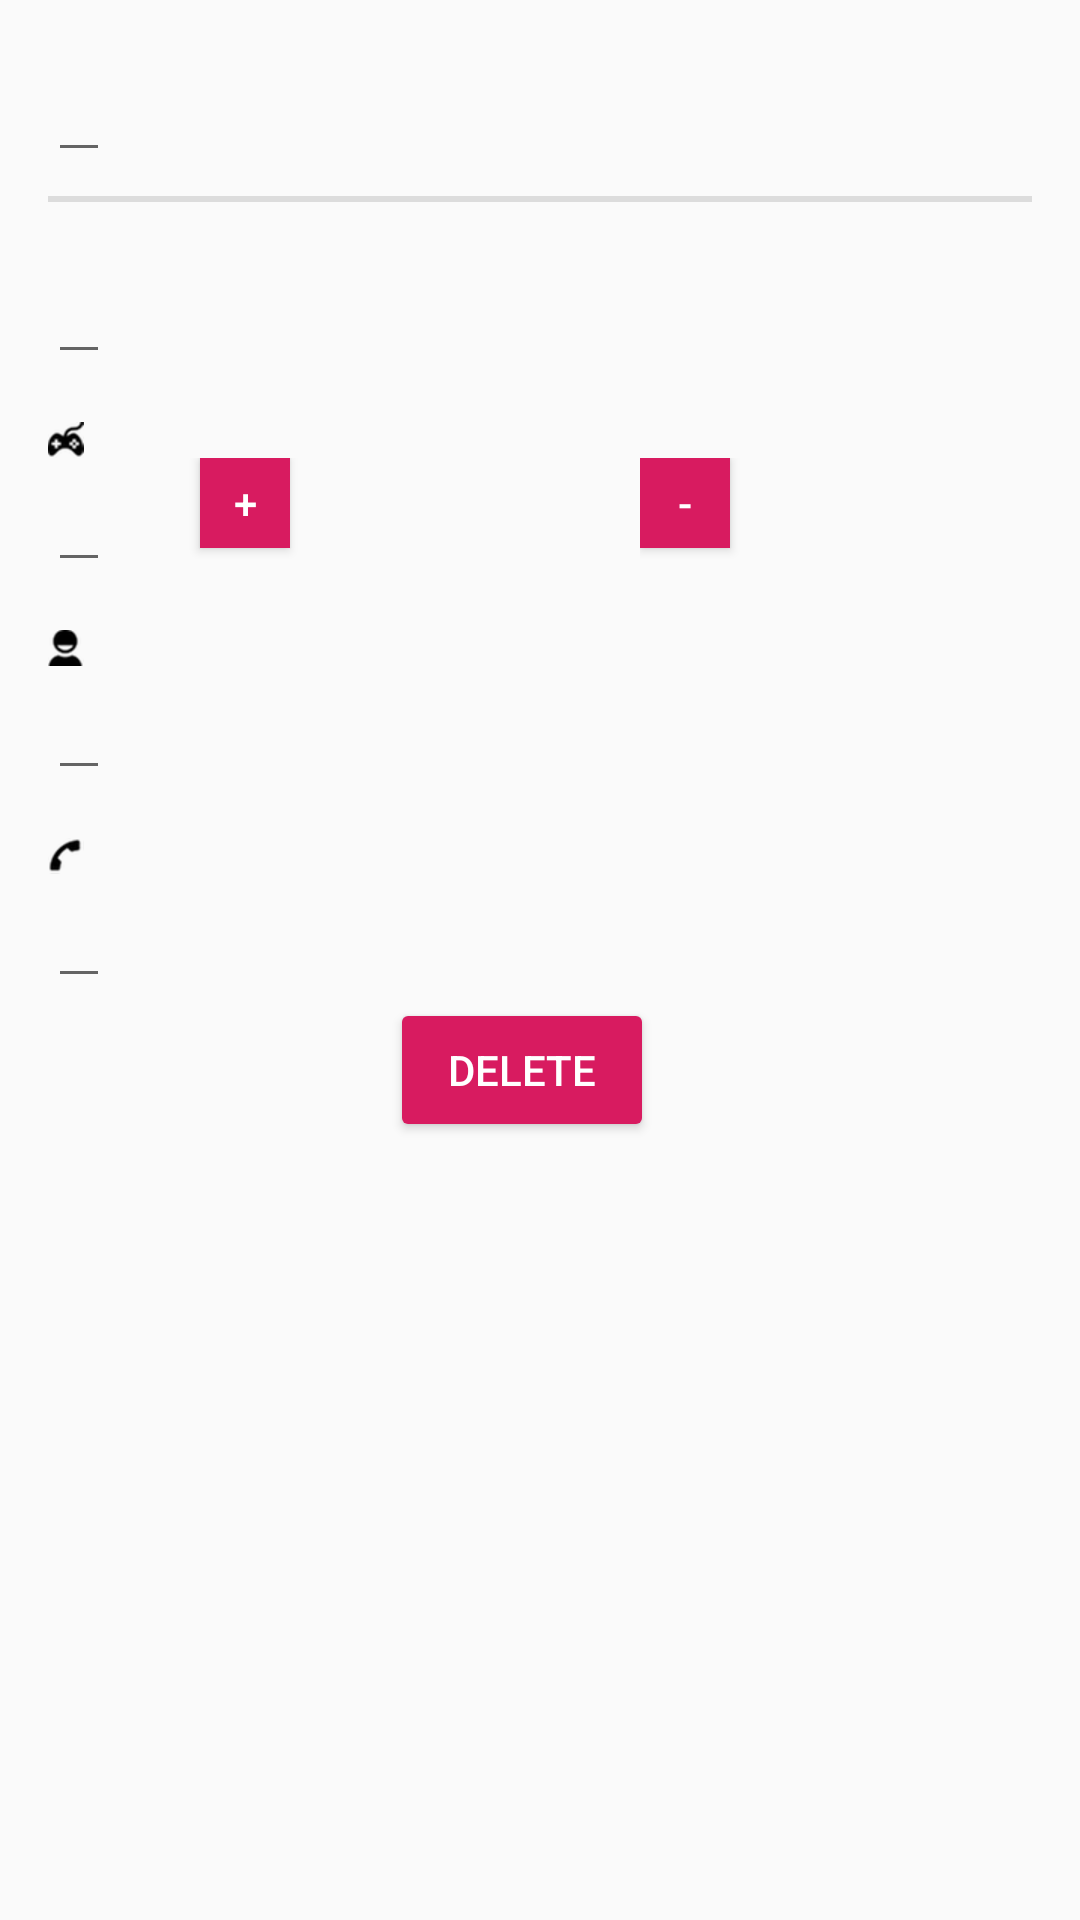

The Android layout XML behind this screen, and the referenced resources:
<!-- AndroidManifest.xml: application theme AppTheme -->
<!-- res/layout/activity_info.xml -->
<?xml version="1.0" encoding="utf-8"?>
<RelativeLayout xmlns:android="http://schemas.android.com/apk/res/android"
    xmlns:app="http://schemas.android.com/apk/res-auto"
    xmlns:tools="http://schemas.android.com/tools"
    android:layout_width="match_parent"
    android:layout_height="match_parent"
    android:orientation="vertical"
    tools:context=".ActivityInfo">

    <LinearLayout
        android:layout_width="match_parent"
        android:layout_height="wrap_content"
        android:orientation="vertical">

        <EditText
            android:id="@+id/game_details_name_text_view"
            style="@style/game_title_text_view"
            android:layout_marginLeft="@dimen/android_layout_margin"
            android:layout_marginRight="@dimen/list_item_padding"
            tools:text="@string/supplier_sony"
            android:textAppearance="?android:textAppearanceMedium"/>

        <View
            android:id="@+id/divider"
            android:layout_width="match_parent"
            android:layout_height="@dimen/android_view"
            android:layout_marginStart="@dimen/list_item_padding"
            android:layout_marginTop="@dimen/sale_button_margin_top"
            android:layout_marginEnd="@dimen/list_item_padding"
            android:background="?android:attr/listDivider"
            android:backgroundTint="@color/black_background" />

        <ImageView
            android:id="@+id/game_details_price_icon_image_view"
            style="@style/Image_details_style"
            android:contentDescription="@string/game_price_icon"
            app:srcCompat="@drawable/price" />

        <EditText
            android:id="@+id/game_details_price_text_view"
            style="@style/game_details__text_view_style"
            android:inputType="number"
            tools:text="@string/number_edit" />

        <ImageView
            android:id="@+id/game_details_quantity_icon_image_view"
            style="@style/Image_details_style"
            android:contentDescription="@string/game_quantity_icon"
            app:srcCompat="@drawable/game_icon" />

        <LinearLayout
            android:layout_width="match_parent"
            android:layout_height="wrap_content"
            android:orientation="horizontal">

        <EditText
            android:id="@+id/game_details_quantity_textView"
            style="@style/game_details__text_view_style"
            android:inputType="number"
            tools:text="@string/edit_games" />

            <LinearLayout style="@style/ListItemLinearLayoutsection2">

                <Button
                    android:id="@+id/gameDetailsIncrementQuantityButtonImageView"
                    android:layout_width="@dimen/layout_margins"
                    android:layout_height="@dimen/layout_margins"
                    android:layout_marginLeft="@dimen/layout_margins"
                    android:background="@color/colorAccent"
                    android:text="@string/plus"
                    android:textColor="@color/plus_minus" />
            </LinearLayout>

            <LinearLayout style="@style/ListItemLinearLayoutsection2">

                <Button
                    android:id="@+id/gameDetailsDecrementQuantityButtonImageView"
                    android:layout_width="@dimen/layout_margins"
                    android:layout_height="@dimen/layout_margins"
                    android:background="@color/colorAccent"
                    android:text="@string/minus"
                    android:textColor="@color/plus_minus" />
            </LinearLayout>



        </LinearLayout>

        <ImageView
            android:id="@+id/game_details_supplier_icon_image_view"
            style="@style/Image_details_style"
            android:contentDescription="@string/game_supplier_icon"
            app:srcCompat="@drawable/user" />

        <EditText
            android:id="@+id/game_details_supplier_name_textView"
            style="@style/game_details__text_view_style"
            tools:text="@string/edit_supplier_name" />

        <ImageView
            android:id="@+id/game_details_supplier_contact_icon_image_view"
            style="@style/Image_details_style"
            android:layout_width="wrap_content"
            android:layout_height="wrap_content"
            android:contentDescription="@string/game_supplier_contact_icon"
            app:layout_constraintStart_toStartOf="parent"
            app:srcCompat="@drawable/black_call"
            tools:ignore="MissingConstraints" />

        <EditText
            android:id="@+id/game_details_supplier_contact_text_view"
            android:inputType="number"
            style="@style/game_details__text_view_style"
            tools:text="@string/no_contact_to_show" />

        <Button
            android:id="@+id/delete_game_button"
            style="@style/Widget.AppCompat.Button.Colored"
            android:layout_width="wrap_content"
            android:layout_height="wrap_content"
            android:layout_marginStart="@dimen/android_button_list_margin"
            android:text="@string/delete" />
    </LinearLayout>
</RelativeLayout>
<!-- resources referenced by this layout -->
<resources>
  <color name="black_background">#060606</color>
  <color name="colorAccent">#D81B60</color>
  <color name="plus_minus">#fff</color>
  <dimen name="android_button_list_margin">130dp</dimen>
  <dimen name="android_layout_margin">150dp</dimen>
  <dimen name="android_view">2dp</dimen>
  <dimen name="layout_margins">30dp</dimen>
  <dimen name="list_item_padding">16dp</dimen>
  <dimen name="sale_button_margin_top">8dp</dimen>
  <!-- drawable black_call: png bitmap (drawable-hdpi, 399 bytes) -->
  <!-- drawable game_icon: png bitmap (drawable-hdpi, 538 bytes) -->
  <!-- drawable user: png bitmap (drawable-hdpi, 468 bytes) -->
  <string name="delete">Delete</string>
  <string name="edit_games">Edit Games</string>
  <string name="edit_supplier_name">Supplier Name</string>
  <string name="game_price_icon">Game price icon</string>
  <string name="game_quantity_icon">Game quantity icon</string>
  <string name="game_supplier_contact_icon">Game supplier contact icon</string>
  <string name="game_supplier_icon">Game supplier icon</string>
  <string name="minus">-</string>
  <string name="no_contact_to_show">No contact to show</string>
  <string name="number_edit">10</string>
  <string name="plus">+</string>
  <string name="supplier_sony">Sony_Game_Electronics</string>
  <style name="Image_details_style">
          <item name="android:layout_width">wrap_content</item>
          <item name="android:layout_height">wrap_content</item>
          <item name="android:layout_marginStart">16dp</item>
          <item name="android:layout_marginTop">16dp</item>
      </style>
  <style name="ListItemLinearLayoutsection2">
          <item name="android:layout_width">wrap_content</item>
          <item name="android:layout_height">match_parent</item>
          <item name="android:layout_weight">1</item>
          <item name="android:orientation">horizontal</item>
      </style>
  <style name="game_details__text_view_style">
          <item name="android:layout_width">wrap_content</item>
          <item name="android:layout_height">wrap_content</item>
          <item name="android:layout_marginStart">16dp</item>
          <item name="android:textAppearance">@style/TextAppearance.AppCompat.Medium</item>
      </style>
  <style name="game_title_text_view">
          <item name="android:layout_width">wrap_content</item>
          <item name="android:layout_height">wrap_content</item>
          <item name="android:layout_marginStart">16dp</item>
          <item name="android:layout_marginTop">16dp</item>
          <item name="android:layout_marginEnd">16dp</item>
          <item name="android:textColor">@color/colorAccent</item>
          <item name="android:textAppearance">@style/TextAppearance.AppCompat.Headline</item>
      </style>
  <style name="AppTheme" parent="Base.Theme.AppCompat.Light.DarkActionBar">
          
          <item name="colorPrimary">@color/colorPrimary</item>
          <item name="colorPrimaryDark">@color/colorPrimaryDark</item>
          <item name="colorAccent">@color/colorAccent</item>
      </style>
  <color name="colorPrimary">#000000</color>
  <color name="colorPrimaryDark">#00574B</color>
</resources>
